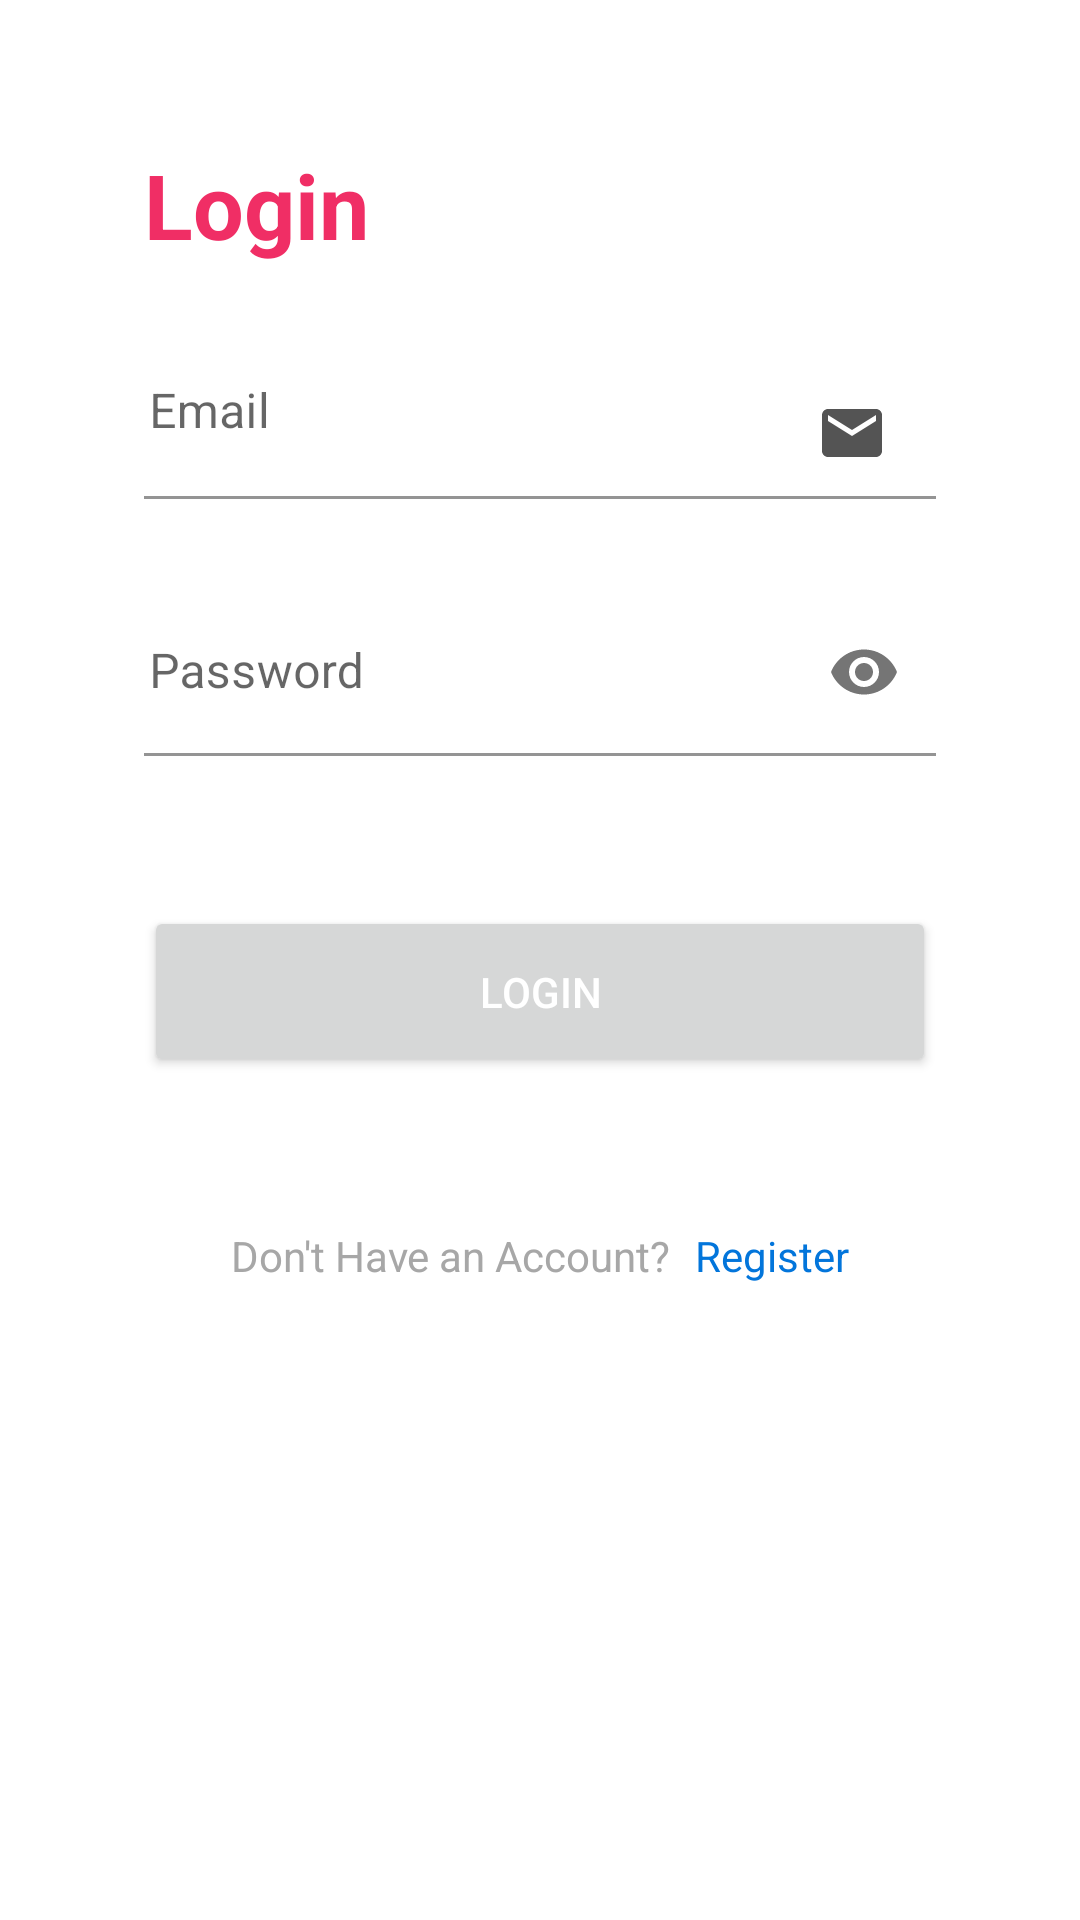

The Android layout XML behind this screen, and the referenced resources:
<!-- AndroidManifest.xml: application theme Theme.RegisterAndLoginAppsWithAppwrite -->
<!-- res/layout/activity_login.xml -->
<?xml version="1.0" encoding="utf-8"?>
<LinearLayout xmlns:android="http://schemas.android.com/apk/res/android"
    xmlns:app="http://schemas.android.com/apk/res-auto"
    xmlns:tools="http://schemas.android.com/tools"
    android:layout_width="match_parent"
    android:layout_height="match_parent"
    tools:context=".LoginActivity"
    android:padding="48dp"
    android:orientation="vertical">

    <ImageView
        android:layout_width="match_parent"
        android:layout_height="wrap_content"
        android:src="@drawable/appwrite"/>
    <TextView
        android:layout_width="match_parent"
        android:layout_height="wrap_content"
        android:text="Login"
        android:textStyle="bold"
        android:textSize="30sp"
        android:textColor="#f02e65"/>
    <com.google.android.material.textfield.TextInputLayout
        android:id="@+id/emailLayout"
        android:layout_marginTop="20dp"
        android:layout_width="match_parent"
        android:layout_height="wrap_content"
        app:boxBackgroundColor="@android:color/transparent"
        android:background="@android:color/transparent"
        android:paddingLeft="-15dp">

        <com.google.android.material.textfield.TextInputEditText
            android:id="@+id/email"
            android:layout_width="match_parent"
            android:layout_height="wrap_content"
            android:inputType="text"
            android:hint="Email"
            android:drawableEnd="@drawable/email"/>

    </com.google.android.material.textfield.TextInputLayout>

    <com.google.android.material.textfield.TextInputLayout
        xmlns:app="http://schemas.android.com/apk/res-auto"
        android:id="@+id/passwordLayout"
        android:layout_marginTop="30dp"
        android:layout_width="match_parent"
        android:layout_height="wrap_content"
        app:passwordToggleEnabled="true"
        app:boxBackgroundColor="@android:color/transparent"
        android:background="@android:color/transparent"
        android:paddingLeft="-15dp">

        <com.google.android.material.textfield.TextInputEditText
            android:id="@+id/password"
            android:layout_width="match_parent"
            android:layout_height="wrap_content"
            android:inputType="textPassword"
            android:hint="Password"/>

    </com.google.android.material.textfield.TextInputLayout>
    <Button
        android:id="@+id/login"
        android:layout_marginTop="50dp"
        android:layout_width="match_parent"
        android:layout_height="57dp"
        android:textColor="@color/white"
        android:text="Login"/>

    <LinearLayout
        android:layout_marginTop="50dp"
        android:gravity="center"
        android:layout_width="match_parent"
        android:layout_height="wrap_content"
        android:orientation="horizontal">
        <TextView
            android:layout_marginRight="8dp"
            android:layout_width="wrap_content"
            android:layout_height="wrap_content"
            android:text="Don't Have an Account?"
            android:textColor="#a7a7a7"/>
        <TextView
            android:id="@+id/registerActivity"
            android:layout_width="wrap_content"
            android:layout_height="wrap_content"
            android:text="Register"
            android:textColor="#0275db"/>
    </LinearLayout>

</LinearLayout>
<!-- resources referenced by this layout -->
<resources>
  <color name="white">#FFFFFFFF</color>
  <!-- drawable email (drawable) -->
  <vector android:height="24dp" android:tint="#545454"
      android:viewportHeight="24" android:viewportWidth="24"
      android:width="24dp" xmlns:android="http://schemas.android.com/apk/res/android">
      <path android:fillColor="@android:color/white" android:pathData="M20,4L4,4c-1.1,0 -1.99,0.9 -1.99,2L2,18c0,1.1 0.9,2 2,2h16c1.1,0 2,-0.9 2,-2L22,6c0,-1.1 -0.9,-2 -2,-2zM20,8l-8,5 -8,-5L4,6l8,5 8,-5v2z"/>
  </vector>
  <style name="Theme.RegisterAndLoginAppsWithAppwrite" parent="Theme.MaterialComponents.Light.NoActionBar">
          
          <item name="colorPrimary">@color/purple_500</item>
          <item name="colorPrimaryVariant">@color/purple_700</item>
          <item name="colorOnPrimary">@color/white</item>
          
          <item name="colorSecondary">@color/teal_200</item>
          <item name="colorSecondaryVariant">@color/teal_700</item>
          <item name="colorOnSecondary">@color/black</item>
          
          <item name="android:statusBarColor" tools:targetApi="l">?attr/colorPrimaryVariant</item>
          
      </style>
  <color name="purple_500">#f02e65</color>
  <color name="purple_700">#f02e65</color>
  <color name="teal_200">#f02e65</color>
  <color name="teal_700">#f02e65</color>
  <color name="black">#FF000000</color>
</resources>
